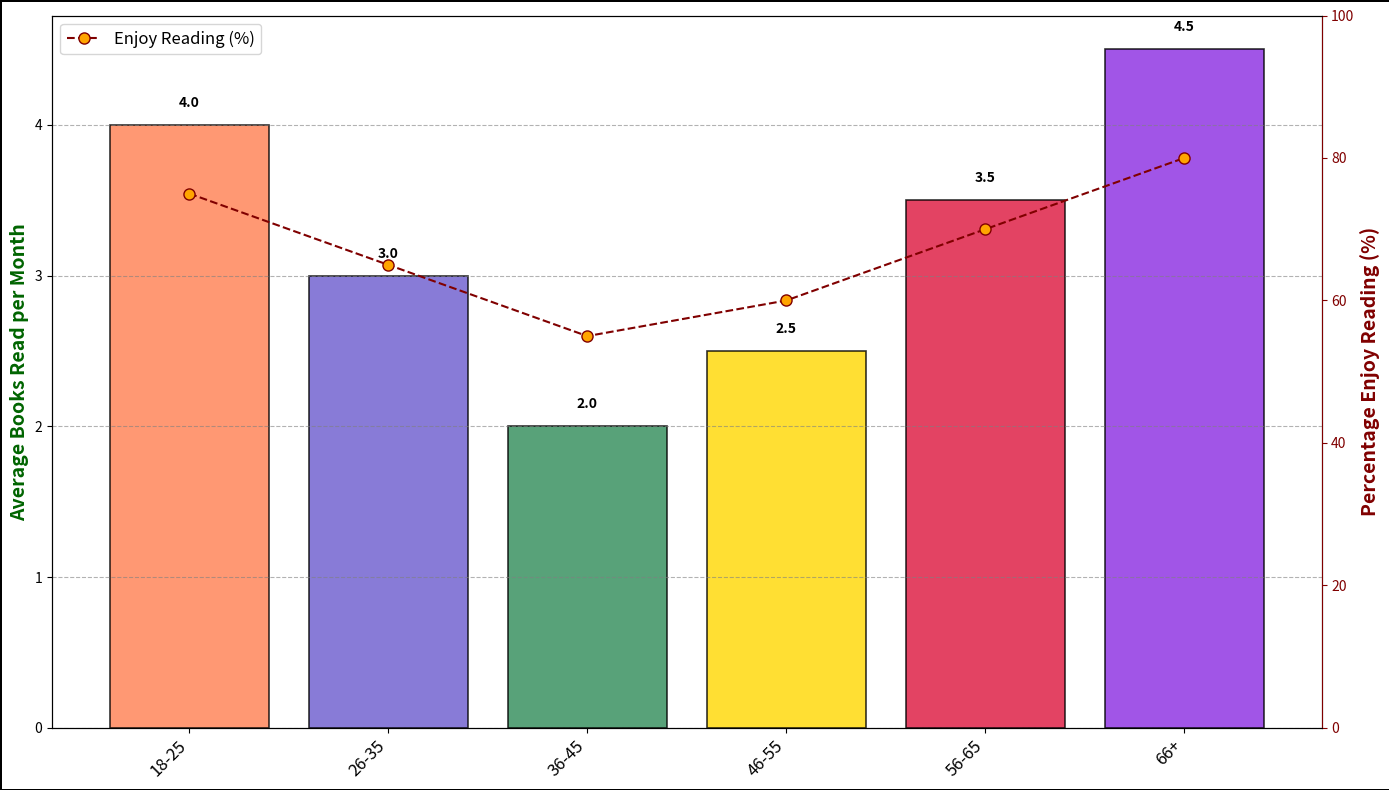

Write Python code to recreate this figure.
import matplotlib.pyplot as plt
import numpy as np

# Data for the chart
age_groups = ['18-25', '26-35', '36-45', '46-55', '56-65', '66+']
avg_books_read = [4, 3, 2, 2.5, 3.5, 4.5]
enjoy_reading_percentages = [75, 65, 55, 60, 70, 80]

# Positions for bars
positions = np.arange(len(age_groups))

# Create figure and axes
fig, ax1 = plt.subplots(figsize=(14, 8))

# Bar chart for average books read
bar_colors = ['#FF7F50', '#6A5ACD', '#2E8B57', '#FFD700', '#DC143C', '#8A2BE2']
bars = ax1.bar(positions, avg_books_read, color=bar_colors, alpha=0.8, edgecolor='black', linewidth=1.2)

# X-axis labels
ax1.set_xticks(positions)
ax1.set_xticklabels(age_groups, fontsize=12, rotation=45, ha='right')

# Y-axis label and grid for the primary axis
ax1.set_ylabel('Average Books Read per Month', fontsize=14, color='darkgreen', fontweight='bold')
ax1.yaxis.grid(True, linestyle='--', which='major', color='grey', alpha=0.6)

# Secondary y-axis for enjoyment percentages
ax2 = ax1.twinx()
ax2.set_ylabel('Percentage Enjoy Reading (%)', fontsize=14, color='maroon', fontweight='bold')
ax2.plot(positions, enjoy_reading_percentages, color='maroon', linestyle='--', marker='o', markersize=8, markerfacecolor='orange', label="Enjoy Reading (%)")
ax2.set_ylim(0, 100)
ax2.tick_params(axis='y', colors='maroon')
ax2.spines['right'].set_color('maroon')

# Annotate the bars with average books read
for bar, value in zip(bars, avg_books_read):
    ax1.text(bar.get_x() + bar.get_width()/2, value + 0.1, f'{value:.1f}', ha='center', va='bottom', fontweight='bold', fontsize=10)

# Add legend for the secondary axis
ax2.legend(loc='upper left', fontsize=12)

# Add a border around the figure (not plot)
plt.gcf().patch.set_edgecolor('black')
plt.gcf().patch.set_linewidth(2)

# Adjust layout for readability
plt.tight_layout()

# Show plot
plt.show()
